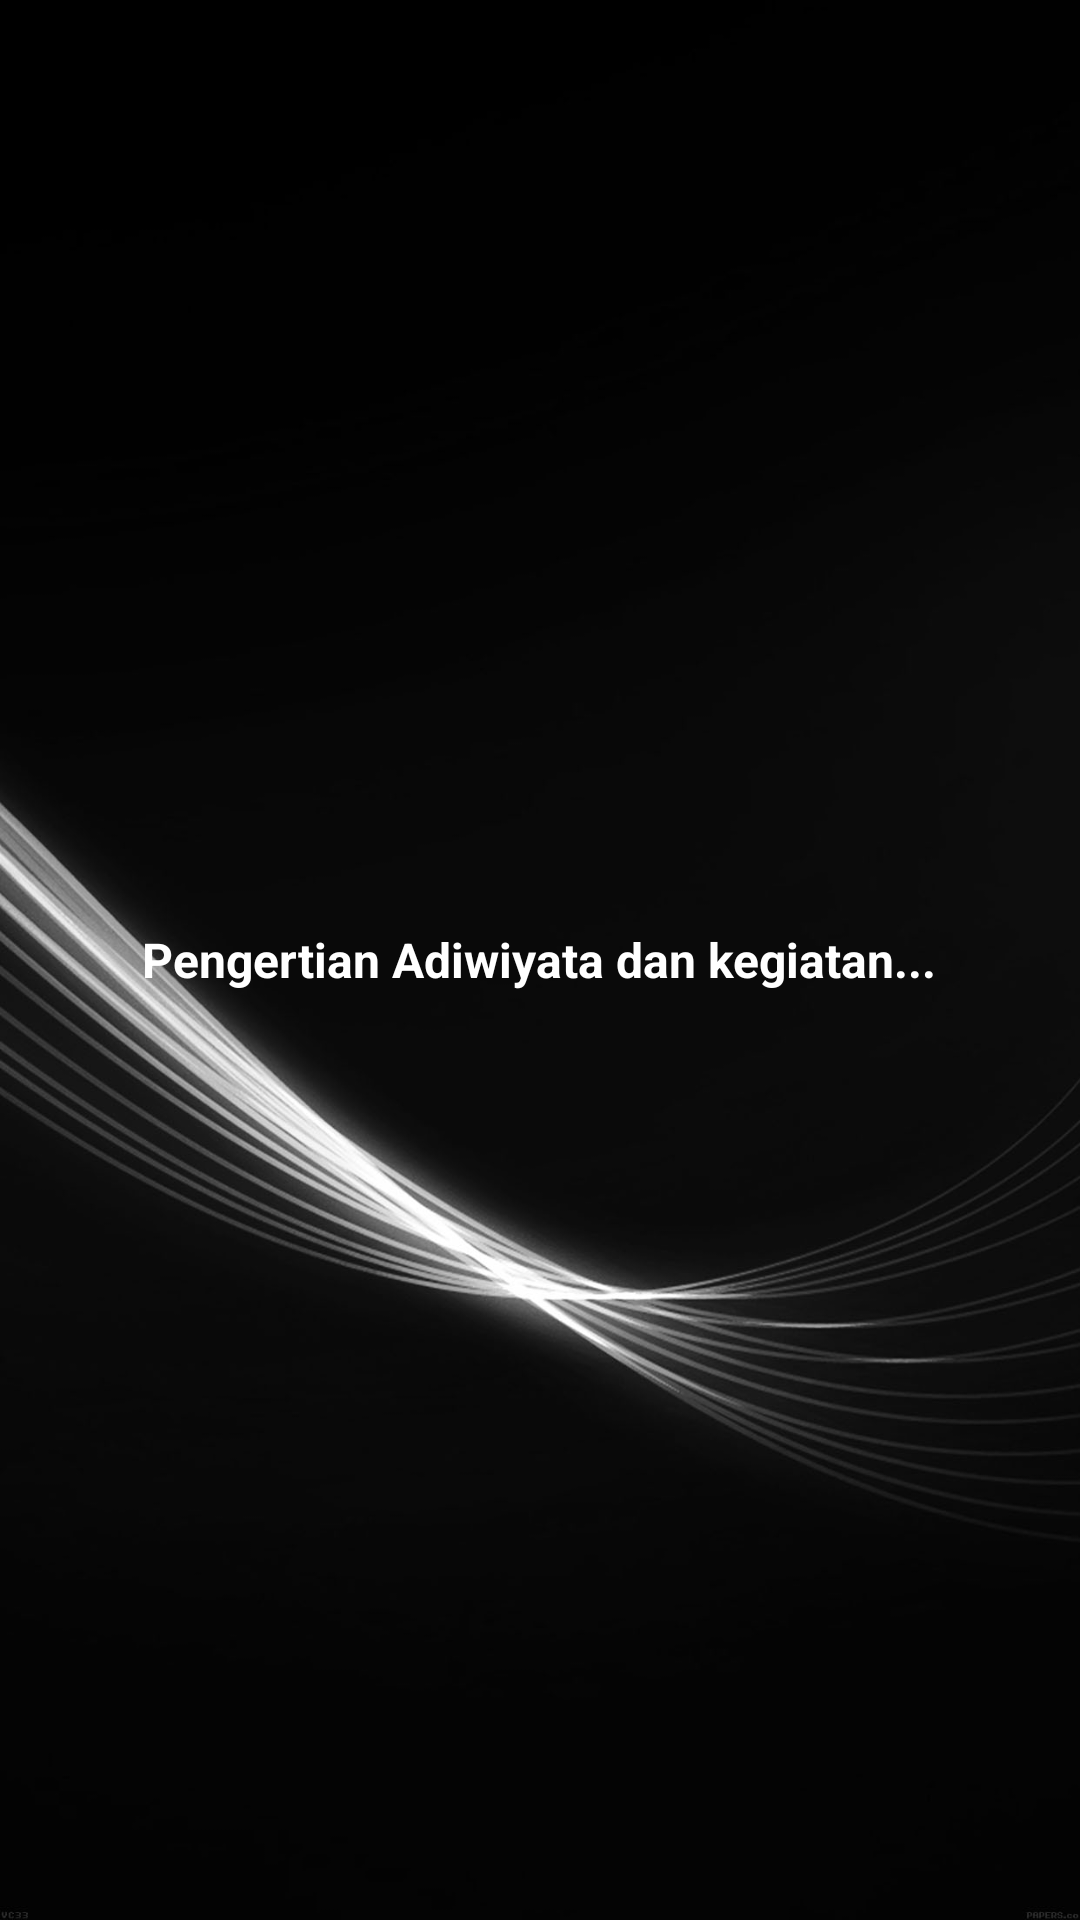

Layout XML and referenced resources for this Android screen:
<!-- AndroidManifest.xml: application theme Theme.Cahyaapk -->
<!-- res/layout/activity_adiwiyata.xml -->
<?xml version="1.0" encoding="utf-8"?>
<androidx.constraintlayout.widget.ConstraintLayout
    xmlns:android="http://schemas.android.com/apk/res/android"
    xmlns:app="http://schemas.android.com/apk/res-auto"
    xmlns:tools="http://schemas.android.com/tools"
    android:layout_width="match_parent"
    android:layout_height="match_parent"
    tools:context=".AdiwiyataActivity"
    android:background="@drawable/bg1">

    <ScrollView
        android:layout_width="match_parent"
        android:layout_height="match_parent"
        android:padding="16dp">

        <TextView
            android:id="@+id/adiwiyata_info"
            android:layout_width="wrap_content"
            android:layout_height="wrap_content"
            android:textSize="16sp"
            android:textAlignment="center"
            android:textColor="@color/white"
            android:lineSpacingExtra="8dp"
            android:textStyle="bold"
            android:text="Pengertian Adiwiyata dan kegiatan..."
            android:layout_gravity="center" />

    </ScrollView>

</androidx.constraintlayout.widget.ConstraintLayout>
<!-- resources referenced by this layout -->
<resources>
  <color name="white">#FFFFFFFF</color>
  <!-- drawable bg1: jpg bitmap (drawable, 85398 bytes) -->
  <style name="Theme.Cahyaapk" parent="Theme.MaterialComponents.DayNight.DarkActionBar">
          
          <item name="colorPrimary">@color/black</item>
          <item name="colorPrimaryVariant">@color/black</item>
          <item name="colorOnPrimary">@color/white</item>
          
          <item name="colorSecondary">@color/teal_200</item>
          <item name="colorSecondaryVariant">@color/teal_700</item>
          <item name="colorOnSecondary">@color/black</item>
          
          <item name="android:statusBarColor">?attr/colorPrimaryVariant</item>
          
      </style>
  <color name="black">#FF000000</color>
  <color name="teal_200">#FF03DAC5</color>
  <color name="teal_700">#FF018786</color>
</resources>
